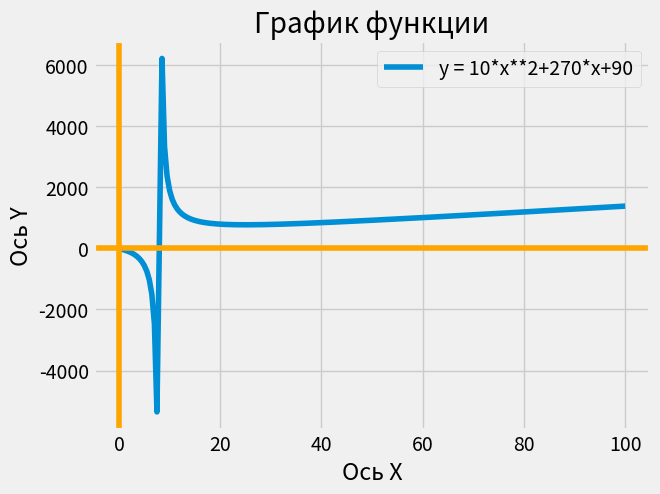

Here is the Python script that generated this plot:
#Labrab-01
import matplotlib.pyplot as plt 
import numpy as np
def func(x,a,b,c,t):
    return (a*x**2+b*x+c) / (x+t)
styles = plt.style.available
plt.style.use(styles[8]) 
a = 10; b = 270; c = 90; t = -8
legend = 'y = {}*x**2+{}*x+{}'.format(a,b,c)
left = -100; right = 100; step =0.5
data_x=[]; data_y=[]
pos_x=0
while pos_x <= right:
    try:
        pos_y = func(pos_x, a, b, c, t)
        data_x.append([pos_x])
        data_y.append([pos_y])
    except:
        pass
    pos_x += step
# data_x = np.arange(left, right, step)
# data_y = [func(x,a,b,c) for x in data_x]
plt.plot(data_x, data_y)
plt.title("График функции")
plt.xlabel("Ось Х")
plt.ylabel("Ось Y")
plt.legend([legend])
plt.grid(True)
plt.axhline(color='orange')
plt.axvline(color='orange')
plt.show()
